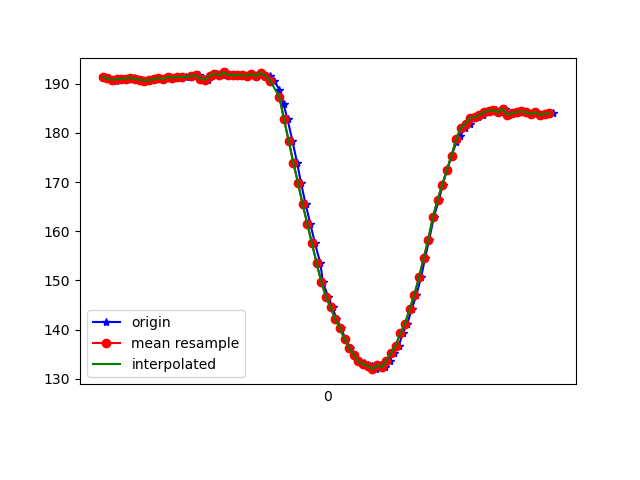

The table this chart was drawn from, first rows:
1618193151727, 888814720315001, 191.3086, -236.52344, -84.765625
1618193151746, 888814742137733, 191.1, -236.2, -83.89
1618193151749, 888814758924450, 191, -236.7, -84.47
1618193151777, 888814778091829, 190.6, -237.5, -85.35
1618193151779, 888814797594942, 190.9, -236.8, -84.96
1618193151790, 888814816670757, 190.9, -236.8, -85.45
1618193151810, 888814835655008, 191, -237.1, -84.77
1618193151828, 888814854700302, 191, -236.5, -85.35
1618193151855, 888814875210618, 191.2, -237.1, -85.06
1618193151870, 888814893004538, 190.9, -236.8, -85.16
1618193151886, 888814912019310, 190.8, -236.5, -84.47
1618193151906, 888814931064604, 190.6, -236.6, -84.96
1618193151924, 888814950079376, 190.7, -236.6, -84.96
1618193151946, 888814969246755, 190.9, -236.3, -84.47
1618193151962, 888814988231006, 191.2, -236.6, -84.96
1618193151983, 888815007276300, 190.9, -236.3, -84.47
1618193152003, 888815026382636, 191.4, -236.1, -84.77
1618193152020, 888815045336366, 191.2, -236.2, -84.38
1618193152039, 888815064412181, 191.2, -236.1, -84.28
1618193152058, 888815083426953, 191.4, -236.9, -83.98
1618193152079, 888815102655374, 191.3, -236.3, -84.28
1618193152100, 888815121761711, 191.4, -235.8, -84.08
1618193152114, 888815140562834, 191.6, -236.3, -84.47
1618193152136, 888815159943862, 191.7, -236.1, -85.35
1618193152155, 888815178989155, 191, -236.3, -84.47
1618193152175, 888815198034449, 190.8, -235.4, -84.67
1618193152191, 888815217049221, 191.6, -235.5, -83.98
1618193152210, 888815236582856, 192, -235.4, -83.69
1618193152232, 888815255078766, 191.7, -235.8, -83.01
1618193152250, 888815274185102, 192.3, -235.7, -84.28
1618193152267, 888815293199874, 191.8, -235.9, -83.4
1618193152286, 888815312275689, 191.7, -235.6, -84.08
1618193152306, 888815331259940, 191.8, -235.7, -83.69
1618193152327, 888815350396798, 191.7, -235.1, -83.3
1618193152347, 888815369411570, 191.6, -235.1, -83.89
1618193152364, 888815388548428, 191.9, -235.4, -82.91
1618193152383, 888815407624243, 191.6, -235.4, -83.98
1618193152405, 888815426639015, 192.2, -234.9, -83.89
1618193152420, 888815445714830, 191.5, -236, -84.96
1618193152439, 888815464760123, 191.6, -235.9, -85.35
1618193152458, 888815483805417, 190.6, -237.6, -85.16
1618193152480, 888815502850711, 188.8, -239, -86.33
1618193152498, 888815521896004, 185.8, -239.5, -86.91
1618193152515, 888815541063383, 182.7, -239.5, -85.84
1618193152536, 888815560200241, 178.4, -238.8, -86.33
1618193152556, 888815579306577, 173.9, -239.4, -86.33
1618193152573, 888815598229785, 169.8, -241.4, -86.43
1618193152593, 888815617305600, 165.4, -242.8, -85.45
1618193152613, 888815636381415, 161.5, -244.8, -85.06
1618193152633, 888815655335145, 157.5, -246.6, -84.28
1618193152656, 888815674441481, 153.5, -248.4, -81.93
1618193152667, 888815693425732, 149.7, -250.6, -81.15
1618193152689, 888815712471026, 146.7, -252.7, -80.57
1618193152709, 888815731516319, 144.5, -254.6, -79.88
1618193152725, 888815750592134, 142.1, -256.3, -78.32
1618193152747, 888815769667949, 140.3, -257.6, -77.05
1618193152763, 888815788743764, 138, -259.1, -76.46
1618193152784, 888815807789058, 136.2, -260.4, -74.51
1618193152801, 888815826834351, 134.9, -260.9, -73.34
1618193152820, 888815845910166, 133.5, -261.5, -72.56
1618193152842, 888815864985981, 133.1, -262.2, -71.58
... 43 more rows
